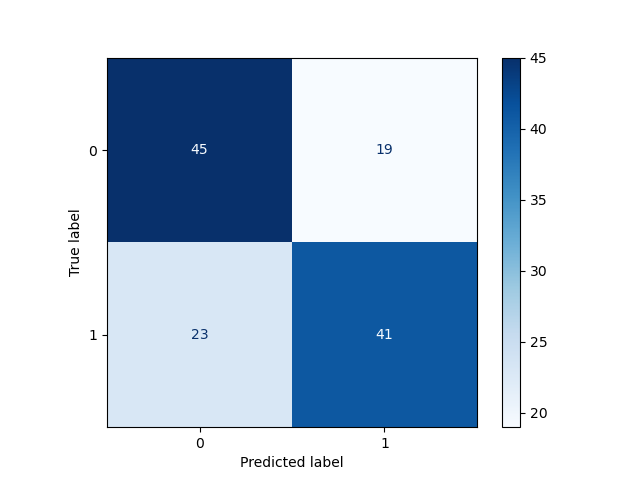

The table this chart was drawn from, first rows:
, Pred 0, Pred 1
True 0, 45, 19
True 1, 23, 41
